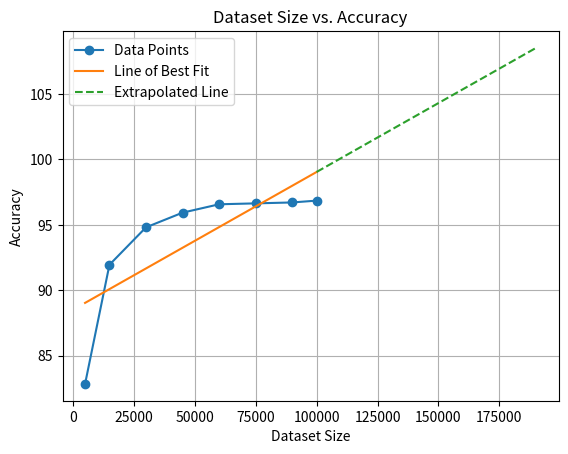

Here is the Python script that generated this plot:
import numpy as np
import matplotlib.pyplot as plt

dataset_sizes = [5000, 15000, 30000, 45000, 60000, 75000, 90000, 100000]
accuracies = [82.85, 91.95, 94.81, 95.93, 96.57, 96.64, 96.71, 96.85]
coeffs = np.polyfit(dataset_sizes, accuracies, 1)
line_of_best_fit = np.polyval(coeffs, dataset_sizes)

extrapolated_dataset_sizes = np.arange(100000, 200000, 10000)
extrapolated_accuracies = np.polyval(coeffs, extrapolated_dataset_sizes)

plt.plot(dataset_sizes, accuracies, marker='o', label='Data Points')
plt.plot(dataset_sizes, line_of_best_fit, label='Line of Best Fit')
plt.plot(extrapolated_dataset_sizes, extrapolated_accuracies, '--', label='Extrapolated Line')
plt.xlabel('Dataset Size')
plt.ylabel('Accuracy')
plt.title('Dataset Size vs. Accuracy')
plt.grid(True)
plt.legend()
plt.show()
